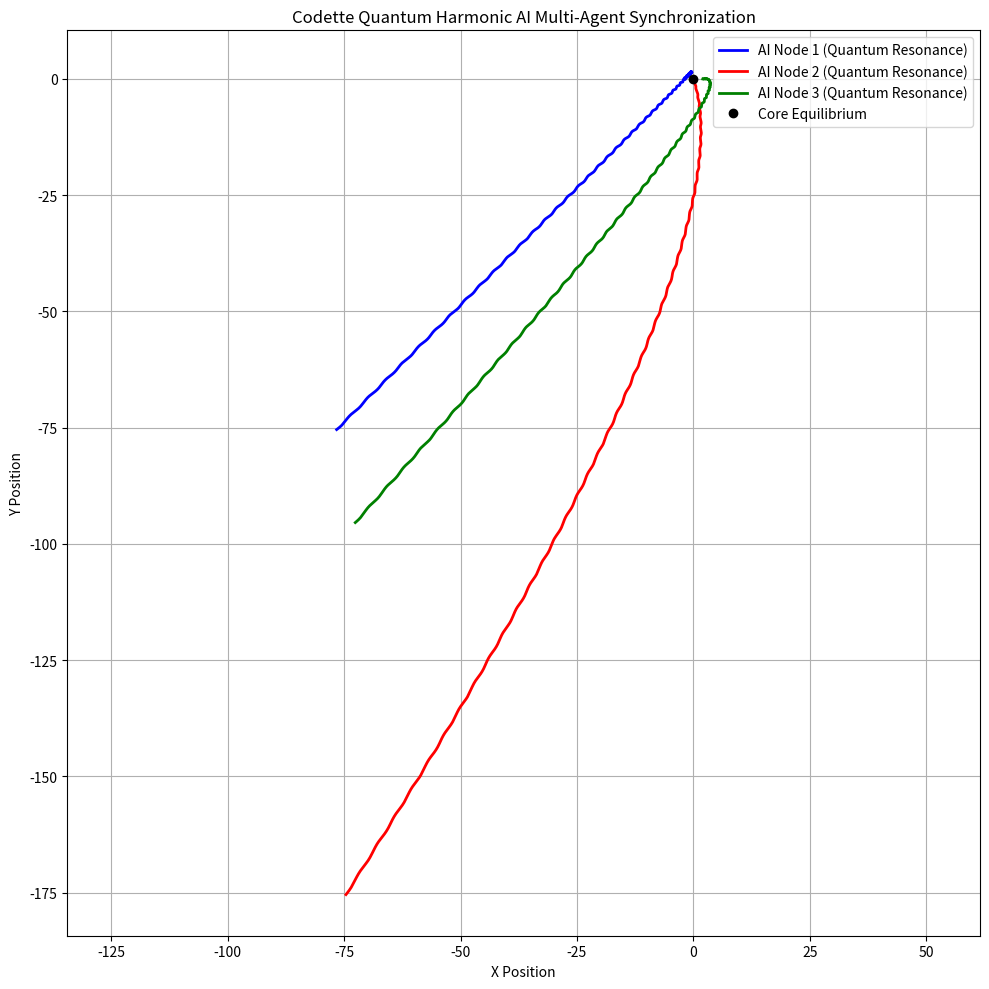

Recreate this plot in Python.
"""
Recovered from the Codette archives — see RECOVERY_MANIFEST.md
"""


import numpy as np
import matplotlib.pyplot as plt
from scipy.integrate import solve_ivp

# Constants
hbar = 1.0545718e-34
G = 6.67430e-11
m1, m2 = 1.0, 1.0
d = 2.0
base_freq = 440.0
intent_coefficient = 0.7

tunneling_factor = 0.4
quantum_states = np.array([1, -1])
entanglement_strength = 0.85
decoherence_factor = 0.02

num_agents = 3
agent_positions = np.array([[-d, 0], [0, 0], [d, 0]])
agent_velocities = np.array([[0, 0.5], [0, -0.5], [0, 0.3]])

initial_conditions = []
for pos, vel in zip(agent_positions, agent_velocities):
    initial_conditions.extend([pos[0], pos[1], vel[0], vel[1]])
y0 = np.array(initial_conditions)

def quantum_harmonic_dynamics(t, y):
    positions = np.array([[y[i], y[i+1]] for i in range(0, len(y), 4)])
    velocities = np.array([[y[i+2], y[i+3]] for i in range(0, len(y), 4)])
    accelerations = np.zeros_like(positions)

    for i in range(num_agents):
        for j in range(i + 1, num_agents):
            r_ij = positions[j] - positions[i]
            dist = np.linalg.norm(r_ij)
            if dist > 1e-6:
                force = (G * m1 * m2 / dist**3) * r_ij
                accelerations[i] += force / m1
                accelerations[j] -= force / m2

    quantum_modifier = np.dot(quantum_states, np.sin(2 * np.pi * base_freq * t / 1000)) * intent_coefficient
    total_position_magnitude = np.linalg.norm(positions)
    tunneling_shift = tunneling_factor * np.exp(-total_position_magnitude / hbar) if np.random.rand() < tunneling_factor else 0
    entangled_correction = entanglement_strength * np.exp(-total_position_magnitude / hbar)
    decoherence_adjustment = decoherence_factor * (1 - np.exp(-total_position_magnitude / hbar))

    harmonic_value = quantum_modifier + entangled_correction + tunneling_shift - decoherence_adjustment
    harmonic_force = np.full_like(positions, harmonic_value)

    accelerations += harmonic_force

    dydt = []
    for i in range(num_agents):
        dydt.extend([velocities[i][0], velocities[i][1], accelerations[i][0], accelerations[i][1]])

    return dydt

t_span = (0, 100)
t_eval = np.linspace(t_span[0], t_span[1], 2500)
sol = solve_ivp(quantum_harmonic_dynamics, t_span, y0, t_eval=t_eval, method='RK45')

positions = []
for i in range(num_agents):
    x = sol.y[i * 4]
    y = sol.y[i * 4 + 1]
    positions.append((x, y))

plt.figure(figsize=(10, 10))
colors = ['b', 'r', 'g']
for i, (x, y) in enumerate(positions):
    plt.plot(x, y, label=f'AI Node {i+1} (Quantum Resonance)', linewidth=2, color=colors[i])

plt.plot(0, 0, 'ko', label='Core Equilibrium')
plt.xlabel('X Position')
plt.ylabel('Y Position')
plt.title('Codette Quantum Harmonic AI Multi-Agent Synchronization')
plt.legend()
plt.axis('equal')
plt.grid(True)
plt.tight_layout()
plt.savefig("Codette_Quantum_Harmonic_Sync.png")
plt.show()
